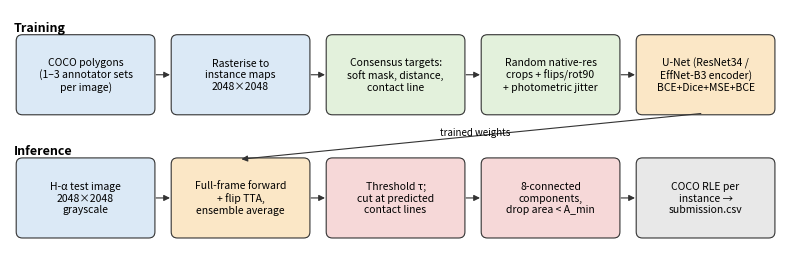

Recreate this plot in Python. (Note: this script raises an exception after producing the figure.)
"""Draw the pipeline diagram for the report (report/figures/pipeline.pdf)."""
import matplotlib; matplotlib.use("Agg")
import matplotlib.pyplot as plt
from matplotlib.patches import FancyBboxPatch, FancyArrowPatch

def box(ax, x, y, w, h, text, fc):
    ax.add_patch(FancyBboxPatch((x, y), w, h, boxstyle="round,pad=0.02,rounding_size=0.08", fc=fc, ec="#333", lw=0.8))
    ax.text(x + w / 2, y + h / 2, text, ha="center", va="center", fontsize=7.5, wrap=True)

def arrow(ax, x0, y0, x1, y1):
    ax.add_patch(FancyArrowPatch((x0, y0), (x1, y1), arrowstyle="-|>", mutation_scale=9, lw=0.8, color="#333"))

fig, ax = plt.subplots(figsize=(10, 3.1)); ax.set_xlim(0, 10); ax.set_ylim(0, 3.1); ax.axis("off")
ax.text(0.05, 2.95, "Training", fontsize=9, weight="bold", va="top"); ax.text(0.05, 1.35, "Inference", fontsize=9, weight="bold", va="top")
tr = ["#dbe9f6", "#dbe9f6", "#e3f1dc", "#e3f1dc", "#fbe7c6"]
tx = ["COCO polygons\n(1–3 annotator sets\nper image)", "Rasterise to\ninstance maps\n2048×2048",
      "Consensus targets:\nsoft mask, distance,\ncontact line", "Random native-res\ncrops + flips/rot90\n+ photometric jitter",
      "U-Net (ResNet34 /\nEffNet-B3 encoder)\nBCE+Dice+MSE+BCE"]
xs = [0.1, 2.1, 4.1, 6.1, 8.1]
for x, t, c in zip(xs, tx, tr):
    box(ax, x, 1.75, 1.75, 1.0, t, c)
for a, b in zip(xs[:-1], xs[1:]):
    arrow(ax, a + 1.75, 2.25, b, 2.25)
inf = ["H-α test image\n2048×2048\ngrayscale", "Full-frame forward\n+ flip TTA,\nensemble average",
       "Threshold τ;\ncut at predicted\ncontact lines", "8-connected\ncomponents,\ndrop area < A_min",
       "COCO RLE per\ninstance →\nsubmission.csv"]
ic = ["#dbe9f6", "#fbe7c6", "#f6d8d8", "#f6d8d8", "#e8e8e8"]
for x, t, c in zip(xs, inf, ic):
    box(ax, x, 0.15, 1.75, 1.0, t, c)
for a, b in zip(xs[:-1], xs[1:]):
    arrow(ax, a + 1.75, 0.65, b, 0.65)
arrow(ax, 8.95, 1.75, 2.95, 1.15)  # trained weights to inference
ax.text(6.0, 1.47, "trained weights", fontsize=7, ha="center", style="italic")
fig.savefig("report/figures/pipeline.pdf", bbox_inches="tight"); print("saved report/figures/pipeline.pdf")
